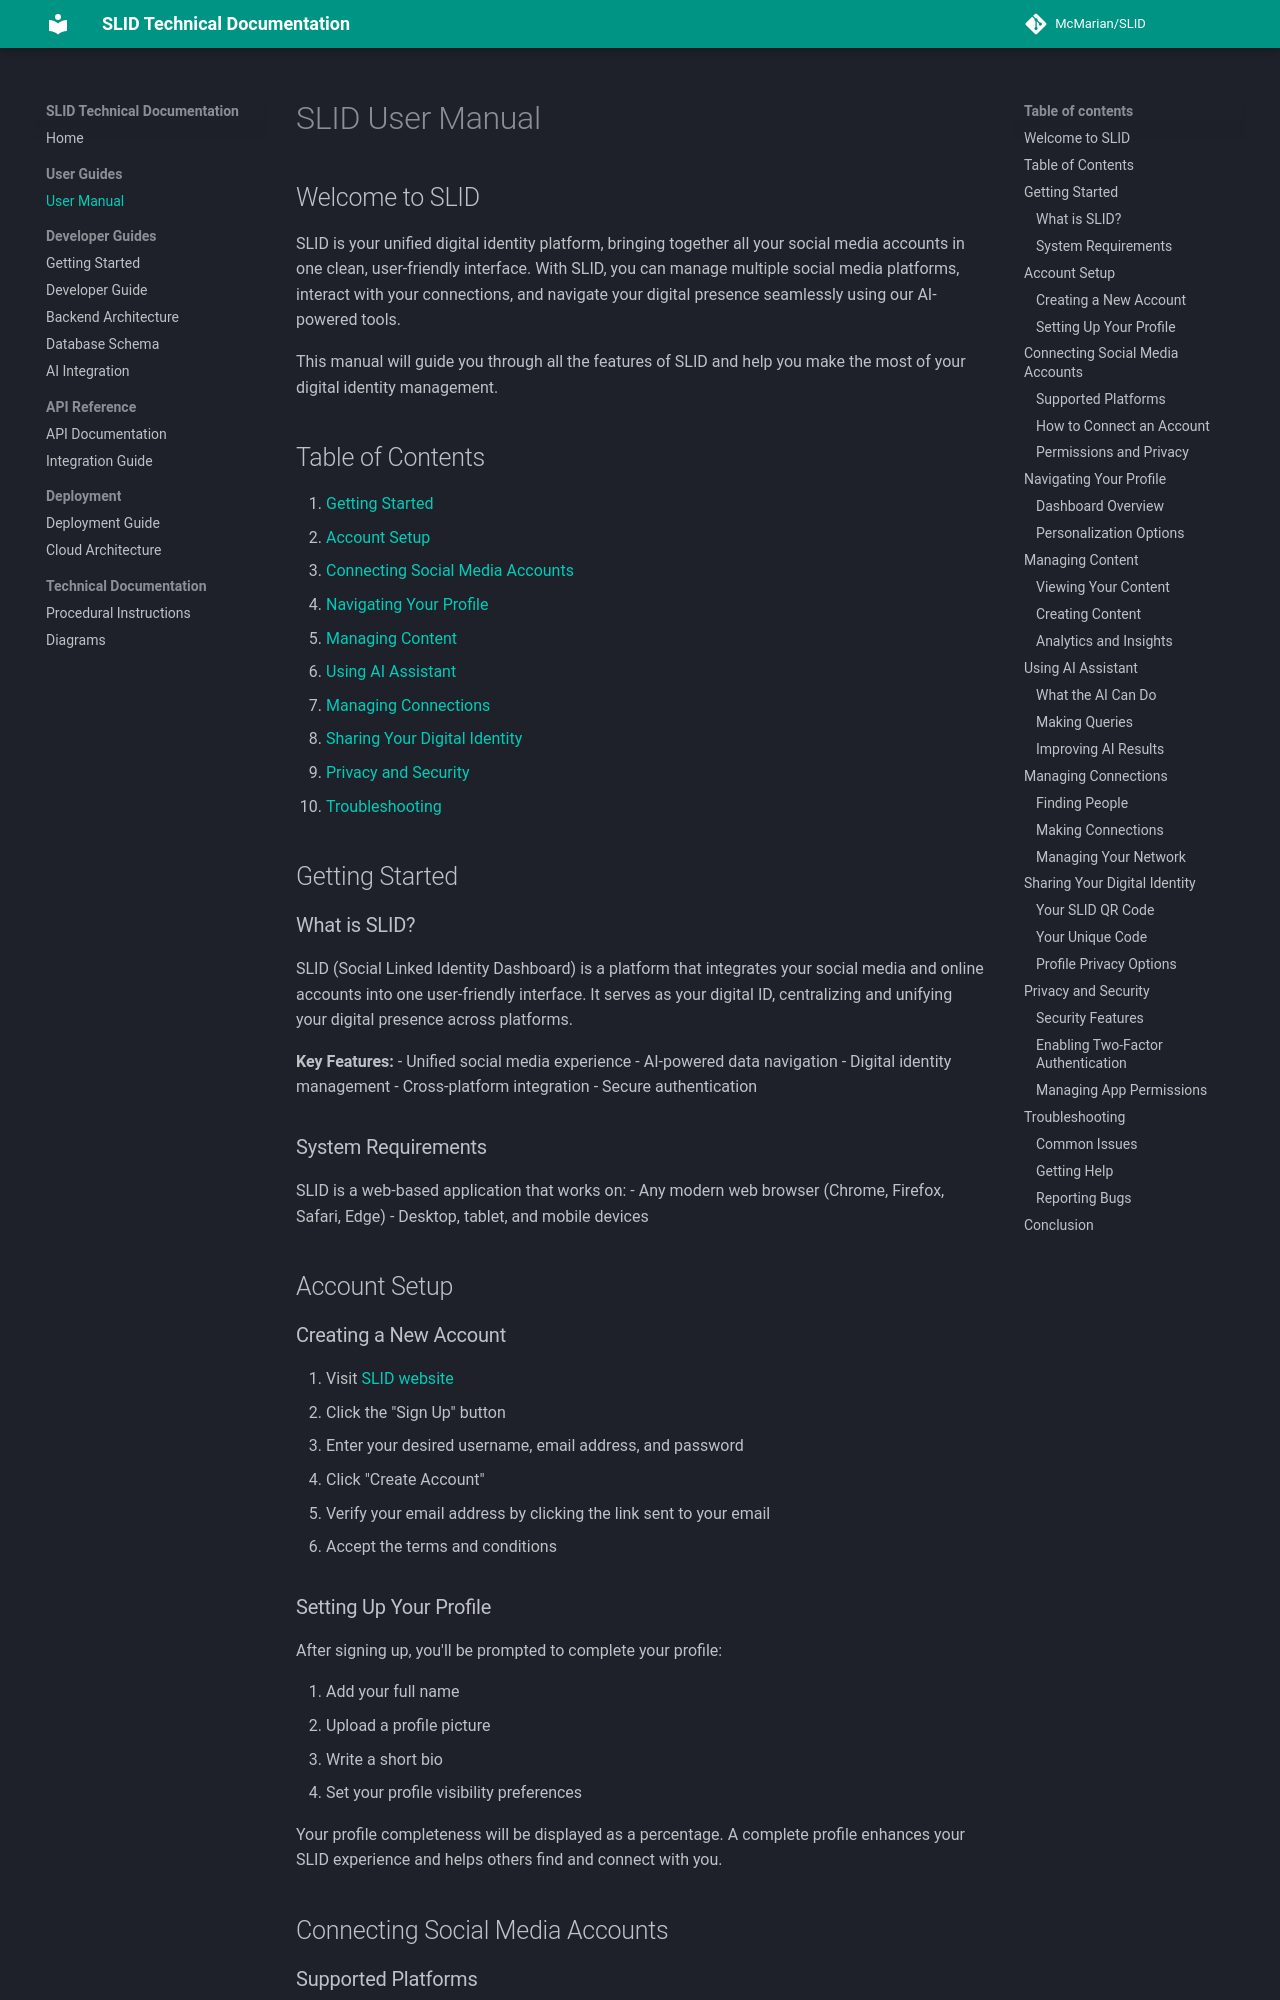

repository: McMarian/SLID · page: User Manual/index.html · generator: mkdocs

# SLID User Manual

## Welcome to SLID

SLID is your unified digital identity platform, bringing together all your social media accounts in one clean, user-friendly interface. With SLID, you can manage multiple social media platforms, interact with your connections, and navigate your digital presence seamlessly using our AI-powered tools.

This manual will guide you through all the features of SLID and help you make the most of your digital identity management.

## Table of Contents

1. [Getting Started](#getting-started)
2. [Account Setup](#account-setup)
3. [Connecting Social Media Accounts](#connecting-social-media-accounts)
4. [Navigating Your Profile](#navigating-your-profile)
5. [Managing Content](#managing-content)
6. [Using AI Assistant](#using-ai-assistant)
7. [Managing Connections](#managing-connections)
8. [Sharing Your Digital Identity](#sharing-your-digital-identity)
9. [Privacy and Security](#privacy-and-security)
10. [Troubleshooting](#troubleshooting)

## Getting Started

### What is SLID?

SLID (Social Linked Identity Dashboard) is a platform that integrates your social media and online accounts into one user-friendly interface. It serves as your digital ID, centralizing and unifying your digital presence across platforms.

**Key Features:**
- Unified social media experience
- AI-powered data navigation
- Digital identity management
- Cross-platform integration
- Secure authentication

### System Requirements

SLID is a web-based application that works on:
- Any modern web browser (Chrome, Firefox, Safari, Edge)
- Desktop, tablet, and mobile devices

## Account Setup

### Creating a New Account

1. Visit [SLID website](https://slid.example.com)
2. Click the "Sign Up" button
3. Enter your desired username, email address, and password
4. Click "Create Account"
5. Verify your email address by clicking the link sent to your email
6. Accept the terms and conditions
